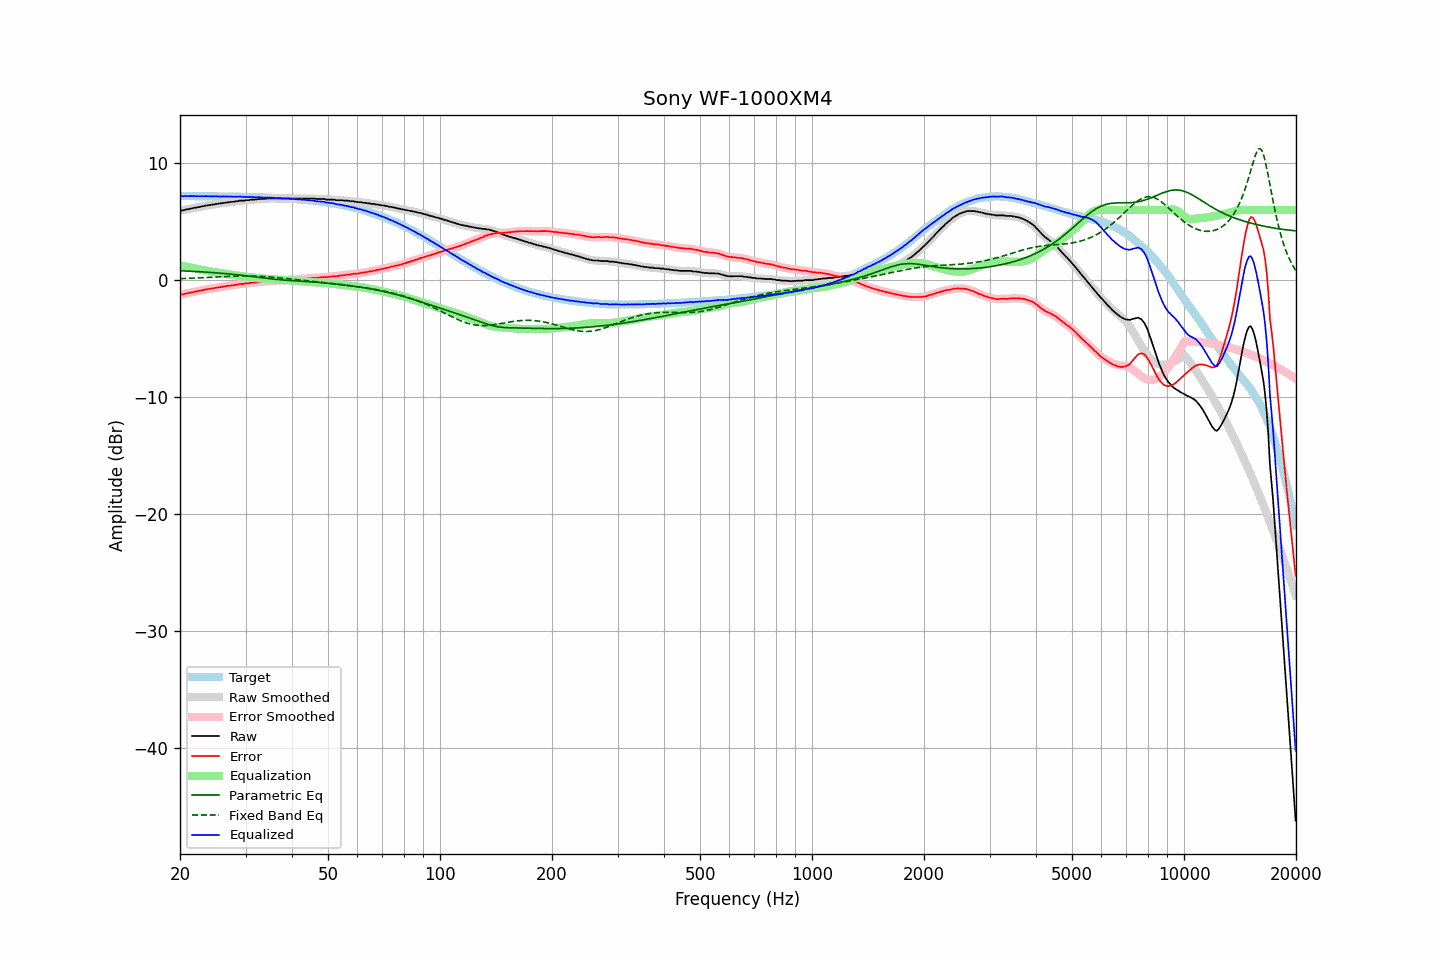

Values plotted in this chart, from the file beside it:
frequency, raw, error, smoothed, error_smoothed, equalization, parametric_eq, fixed_band_eq, equalized_raw, equalized_smoothed, target
20.00, 5.93, -1.26, 5.93, -1.26, 1.26, 0.80, 0.13, 7.19, 7.19, 7.19
20.20, 5.96, -1.23, 5.95, -1.23, 1.23, 0.80, 0.13, 7.19, 7.19, 7.19
20.40, 5.97, -1.22, 5.98, -1.21, 1.20, 0.79, 0.14, 7.17, 7.18, 7.19
20.61, 6.01, -1.18, 6.01, -1.18, 1.17, 0.78, 0.14, 7.18, 7.18, 7.19
20.81, 6.05, -1.13, 6.04, -1.15, 1.14, 0.78, 0.15, 7.20, 7.18, 7.18
21.02, 6.06, -1.12, 6.07, -1.11, 1.12, 0.77, 0.15, 7.18, 7.19, 7.18
21.23, 6.10, -1.08, 6.09, -1.09, 1.09, 0.76, 0.16, 7.19, 7.18, 7.18
21.44, 6.12, -1.06, 6.12, -1.06, 1.06, 0.76, 0.16, 7.18, 7.18, 7.18
21.66, 6.15, -1.03, 6.15, -1.03, 1.03, 0.75, 0.17, 7.18, 7.18, 7.18
21.87, 6.19, -0.99, 6.18, -1.00, 1.00, 0.74, 0.17, 7.19, 7.18, 7.18
22.09, 6.19, -0.99, 6.21, -0.97, 0.97, 0.73, 0.18, 7.16, 7.18, 7.18
22.31, 6.24, -0.94, 6.23, -0.95, 0.95, 0.73, 0.18, 7.19, 7.17, 7.18
22.54, 6.25, -0.93, 6.26, -0.92, 0.92, 0.72, 0.19, 7.17, 7.17, 7.18
22.76, 6.28, -0.90, 6.28, -0.89, 0.89, 0.71, 0.20, 7.17, 7.17, 7.18
22.99, 6.32, -0.85, 6.31, -0.86, 0.86, 0.70, 0.20, 7.18, 7.17, 7.17
23.22, 6.33, -0.84, 6.34, -0.83, 0.84, 0.69, 0.21, 7.17, 7.18, 7.17
23.45, 6.38, -0.79, 6.37, -0.80, 0.81, 0.68, 0.22, 7.19, 7.18, 7.17
23.69, 6.38, -0.79, 6.39, -0.78, 0.78, 0.67, 0.22, 7.16, 7.17, 7.17
23.92, 6.42, -0.75, 6.41, -0.76, 0.76, 0.67, 0.23, 7.18, 7.17, 7.17
24.16, 6.42, -0.75, 6.43, -0.74, 0.73, 0.66, 0.24, 7.15, 7.16, 7.17
24.40, 6.46, -0.71, 6.45, -0.71, 0.71, 0.65, 0.25, 7.17, 7.16, 7.17
24.65, 6.47, -0.69, 6.47, -0.69, 0.69, 0.64, 0.25, 7.16, 7.16, 7.16
24.89, 6.50, -0.66, 6.50, -0.67, 0.67, 0.63, 0.26, 7.17, 7.17, 7.16
25.14, 6.52, -0.64, 6.52, -0.64, 0.65, 0.62, 0.27, 7.17, 7.16, 7.16
25.39, 6.53, -0.63, 6.53, -0.63, 0.62, 0.60, 0.28, 7.15, 7.16, 7.16
25.65, 6.56, -0.60, 6.55, -0.60, 0.60, 0.59, 0.28, 7.16, 7.15, 7.16
25.91, 6.56, -0.60, 6.57, -0.58, 0.58, 0.58, 0.29, 7.14, 7.15, 7.16
26.16, 6.61, -0.54, 6.60, -0.56, 0.56, 0.57, 0.30, 7.17, 7.15, 7.15
26.43, 6.61, -0.54, 6.62, -0.53, 0.54, 0.56, 0.30, 7.15, 7.15, 7.15
26.69, 6.64, -0.51, 6.64, -0.51, 0.52, 0.55, 0.31, 7.16, 7.15, 7.15
26.96, 6.66, -0.49, 6.65, -0.49, 0.50, 0.53, 0.32, 7.16, 7.15, 7.15
27.23, 6.66, -0.49, 6.67, -0.47, 0.47, 0.52, 0.32, 7.13, 7.15, 7.15
27.50, 6.70, -0.44, 6.69, -0.46, 0.45, 0.51, 0.33, 7.15, 7.14, 7.14
27.77, 6.70, -0.44, 6.70, -0.44, 0.43, 0.49, 0.33, 7.13, 7.14, 7.14
28.05, 6.71, -0.43, 6.72, -0.42, 0.41, 0.48, 0.34, 7.12, 7.13, 7.14
28.33, 6.75, -0.39, 6.74, -0.40, 0.39, 0.47, 0.34, 7.14, 7.13, 7.14
28.62, 6.75, -0.38, 6.77, -0.37, 0.37, 0.45, 0.35, 7.12, 7.14, 7.13
28.90, 6.80, -0.33, 6.79, -0.34, 0.36, 0.44, 0.35, 7.16, 7.14, 7.13
29.19, 6.80, -0.33, 6.79, -0.33, 0.34, 0.42, 0.35, 7.14, 7.13, 7.13
29.48, 6.80, -0.32, 6.81, -0.32, 0.32, 0.41, 0.36, 7.12, 7.13, 7.12
29.78, 6.80, -0.32, 6.81, -0.31, 0.30, 0.39, 0.36, 7.10, 7.12, 7.12
30.08, 6.84, -0.28, 6.82, -0.29, 0.29, 0.37, 0.36, 7.13, 7.11, 7.12
30.38, 6.84, -0.27, 6.84, -0.28, 0.27, 0.36, 0.36, 7.11, 7.11, 7.11
30.68, 6.84, -0.27, 6.86, -0.25, 0.26, 0.34, 0.36, 7.10, 7.11, 7.11
30.99, 6.88, -0.23, 6.87, -0.24, 0.24, 0.32, 0.35, 7.12, 7.11, 7.11
31.30, 6.89, -0.21, 6.88, -0.22, 0.22, 0.31, 0.35, 7.11, 7.11, 7.10
31.61, 6.89, -0.21, 6.89, -0.21, 0.21, 0.29, 0.35, 7.10, 7.10, 7.10
31.93, 6.89, -0.21, 6.90, -0.20, 0.19, 0.27, 0.34, 7.08, 7.09, 7.10
32.24, 6.91, -0.18, 6.91, -0.18, 0.18, 0.25, 0.34, 7.09, 7.09, 7.09
32.57, 6.94, -0.15, 6.93, -0.16, 0.16, 0.24, 0.33, 7.10, 7.09, 7.09
32.89, 6.94, -0.14, 6.94, -0.14, 0.15, 0.22, 0.32, 7.09, 7.09, 7.08
33.22, 6.94, -0.14, 6.94, -0.14, 0.13, 0.20, 0.32, 7.07, 7.07, 7.08
33.55, 6.94, -0.13, 6.94, -0.13, 0.12, 0.18, 0.31, 7.06, 7.06, 7.07
33.89, 6.95, -0.12, 6.96, -0.11, 0.11, 0.17, 0.30, 7.06, 7.06, 7.07
34.23, 6.98, -0.08, 6.97, -0.09, 0.09, 0.15, 0.29, 7.07, 7.06, 7.06
34.57, 6.98, -0.08, 6.98, -0.08, 0.08, 0.13, 0.28, 7.06, 7.06, 7.06
34.92, 6.98, -0.07, 6.98, -0.07, 0.07, 0.12, 0.27, 7.05, 7.06, 7.05
35.27, 6.98, -0.07, 6.98, -0.07, 0.07, 0.10, 0.26, 7.05, 7.05, 7.05
35.62, 6.98, -0.06, 6.98, -0.06, 0.06, 0.09, 0.24, 7.04, 7.04, 7.04
35.97, 6.98, -0.05, 6.98, -0.05, 0.05, 0.07, 0.23, 7.03, 7.03, 7.03
... 635 more rows
